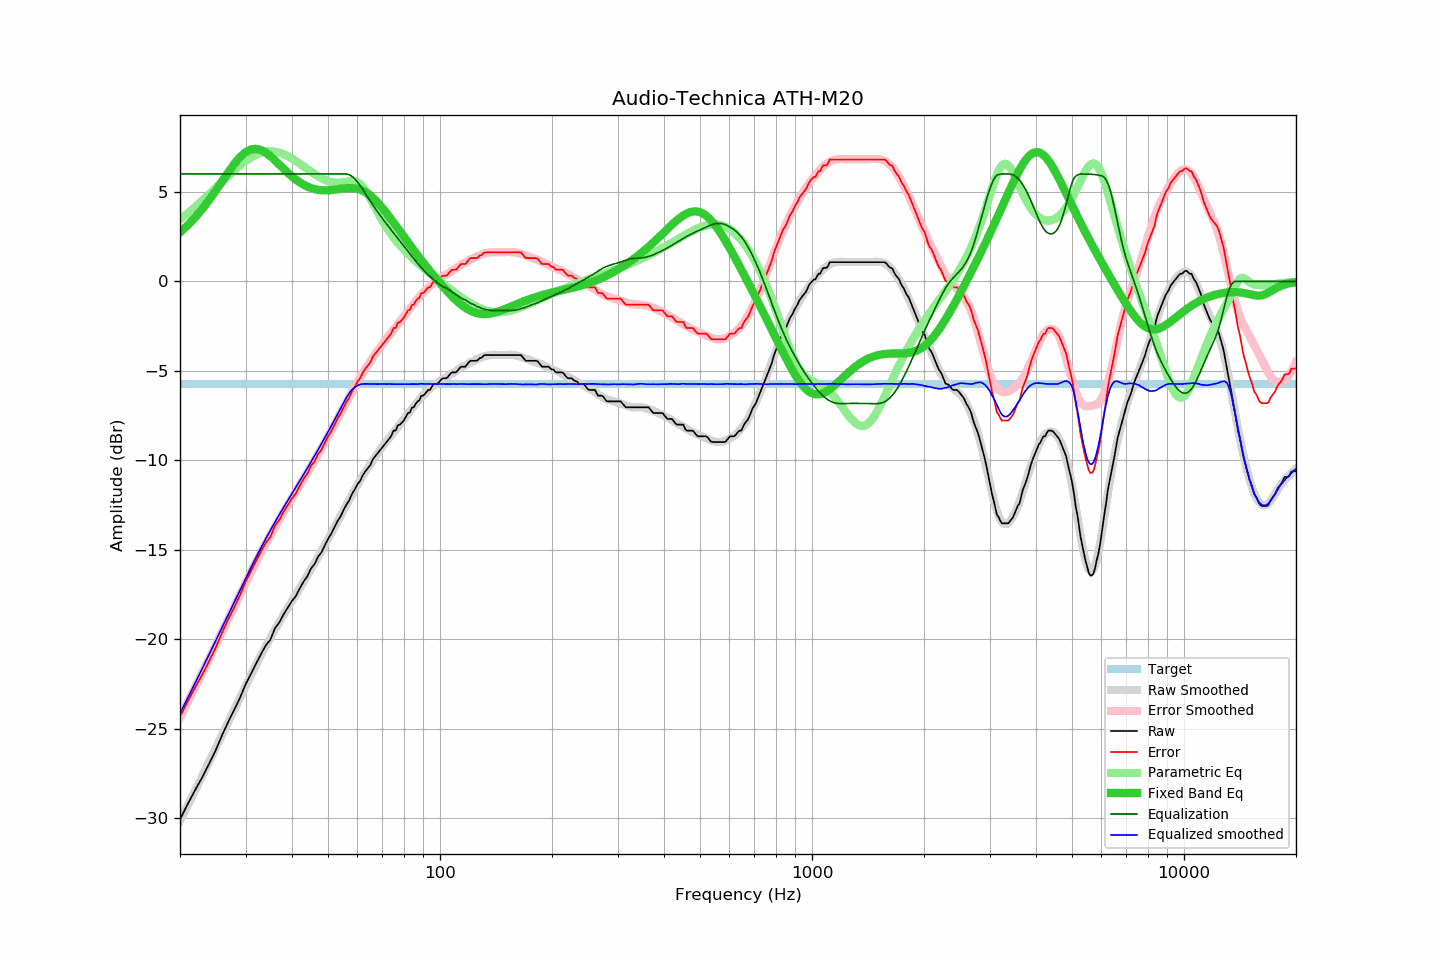

The file beside this chart, header and first rows:
frequency, raw, error, smoothed, error_smoothed, equalization, parametric_eq, equalized_raw, equalized_smoothed, target
20, -30.07, -24.33, -30.14, -24.38, 6.00, 2.74, -24.07, -24.14, -5.73
21, -29.19, -23.45, -29.27, -23.50, 6.00, 3.14, -23.19, -23.27, -5.73
22, -28.40, -22.66, -28.42, -22.66, 6.00, 3.58, -22.40, -22.42, -5.73
23, -27.68, -21.94, -27.60, -21.84, 6.00, 4.06, -21.68, -21.60, -5.73
24, -26.92, -21.18, -26.81, -21.04, 6.00, 4.57, -20.92, -20.81, -5.73
25, -26.16, -20.42, -26.04, -20.28, 6.00, 5.09, -20.16, -20.04, -5.73
26, -25.32, -19.58, -25.30, -19.54, 6.00, 5.61, -19.32, -19.30, -5.73
27, -24.59, -18.85, -24.59, -18.83, 6.00, 6.11, -18.59, -18.59, -5.73
28, -23.93, -18.19, -23.91, -18.15, 6.00, 6.57, -17.93, -17.91, -5.73
29, -23.27, -17.53, -23.25, -17.50, 6.00, 6.94, -17.27, -17.25, -5.73
30, -22.53, -16.79, -22.63, -16.87, 6.00, 7.21, -16.53, -16.63, -5.73
31, -21.95, -16.21, -22.02, -16.27, 6.00, 7.37, -15.95, -16.02, -5.73
32, -21.40, -15.66, -21.44, -15.70, 6.00, 7.40, -15.40, -15.44, -5.73
33, -20.84, -15.10, -20.90, -15.17, 6.00, 7.34, -14.84, -14.90, -5.73
34, -20.35, -14.61, -20.38, -14.66, 6.00, 7.19, -14.35, -14.38, -5.73
35, -20.02, -14.28, -19.91, -14.18, 6.00, 6.99, -14.02, -13.91, -5.73
36, -19.39, -13.65, -19.46, -13.72, 6.00, 6.76, -13.39, -13.46, -5.73
37, -19.06, -13.32, -19.03, -13.29, 6.00, 6.52, -13.06, -13.03, -5.73
38, -18.60, -12.86, -18.62, -12.88, 6.00, 6.28, -12.60, -12.62, -5.73
39, -18.23, -12.49, -18.23, -12.49, 6.00, 6.06, -12.23, -12.23, -5.73
40, -17.86, -12.12, -17.86, -12.11, 6.00, 5.86, -11.86, -11.86, -5.73
41, -17.58, -11.84, -17.49, -11.75, 6.00, 5.68, -11.58, -11.49, -5.73
42, -17.15, -11.41, -17.14, -11.39, 6.00, 5.52, -11.15, -11.14, -5.73
43, -16.77, -11.03, -16.79, -11.04, 6.00, 5.40, -10.77, -10.79, -5.73
44, -16.48, -10.74, -16.44, -10.69, 6.00, 5.29, -10.48, -10.44, -5.73
45, -16.04, -10.30, -16.09, -10.35, 6.00, 5.21, -10.04, -10.09, -5.73
46, -15.80, -10.06, -15.76, -10.01, 6.00, 5.15, -9.80, -9.76, -5.73
47, -15.39, -9.65, -15.42, -9.67, 6.00, 5.11, -9.39, -9.42, -5.73
48, -15.15, -9.41, -15.08, -9.34, 6.00, 5.09, -9.15, -9.08, -5.73
49, -14.76, -9.02, -14.75, -9.00, 6.00, 5.08, -8.76, -8.75, -5.73
50, -14.40, -8.66, -14.41, -8.67, 6.00, 5.08, -8.40, -8.41, -5.73
51, -14.11, -8.37, -14.08, -8.34, 6.00, 5.10, -8.11, -8.08, -5.73
52, -13.76, -8.02, -13.76, -8.02, 6.00, 5.12, -7.76, -7.76, -5.73
53, -13.41, -7.67, -13.44, -7.70, 6.00, 5.14, -7.41, -7.44, -5.73
54, -13.15, -7.41, -13.12, -7.38, 6.00, 5.17, -7.15, -7.12, -5.73
55, -12.80, -7.06, -12.80, -7.07, 6.00, 5.19, -6.80, -6.80, -5.73
56, -12.49, -6.75, -12.50, -6.77, 6.00, 5.20, -6.49, -6.50, -5.73
57, -12.24, -6.50, -12.21, -6.47, 5.96, 5.21, -6.28, -6.25, -5.73
58, -11.88, -6.14, -11.92, -6.18, 5.86, 5.21, -6.02, -6.05, -5.73
59, -11.63, -5.89, -11.64, -5.91, 5.72, 5.19, -5.90, -5.92, -5.73
60, -11.34, -5.60, -11.38, -5.64, 5.55, 5.16, -5.79, -5.82, -5.73
61, -11.15, -5.41, -11.12, -5.38, 5.36, 5.12, -5.79, -5.76, -5.73
62, -10.84, -5.10, -10.87, -5.14, 5.14, 5.06, -5.70, -5.73, -5.73
63, -10.62, -4.88, -10.63, -4.90, 4.90, 4.98, -5.72, -5.73, -5.73
64, -10.44, -4.70, -10.41, -4.68, 4.68, 4.89, -5.76, -5.73, -5.73
65, -10.26, -4.52, -10.21, -4.46, 4.46, 4.79, -5.79, -5.74, -5.73
66, -9.94, -4.20, -10.00, -4.26, 4.26, 4.67, -5.68, -5.74, -5.73
67, -9.77, -4.03, -9.81, -4.06, 4.06, 4.54, -5.71, -5.74, -5.73
68, -9.60, -3.86, -9.62, -3.87, 3.87, 4.40, -5.73, -5.75, -5.73
69, -9.43, -3.69, -9.43, -3.69, 3.69, 4.25, -5.74, -5.74, -5.73
70, -9.27, -3.53, -9.25, -3.51, 3.51, 4.10, -5.76, -5.74, -5.73
71, -9.11, -3.37, -9.08, -3.34, 3.34, 3.94, -5.77, -5.74, -5.73
72, -8.95, -3.21, -8.92, -3.18, 3.18, 3.78, -5.77, -5.75, -5.73
73, -8.80, -3.06, -8.76, -3.02, 3.02, 3.62, -5.78, -5.74, -5.73
74, -8.63, -2.89, -8.60, -2.86, 2.86, 3.45, -5.77, -5.74, -5.73
75, -8.34, -2.60, -8.44, -2.70, 2.70, 3.29, -5.64, -5.74, -5.73
76, -8.34, -2.60, -8.30, -2.55, 2.55, 3.12, -5.79, -5.75, -5.73
77, -8.05, -2.31, -8.15, -2.40, 2.40, 2.96, -5.65, -5.75, -5.73
78, -8.01, -2.27, -7.99, -2.25, 2.25, 2.80, -5.76, -5.74, -5.73
79, -7.90, -2.16, -7.85, -2.10, 2.10, 2.64, -5.80, -5.75, -5.73
... 553 more rows
